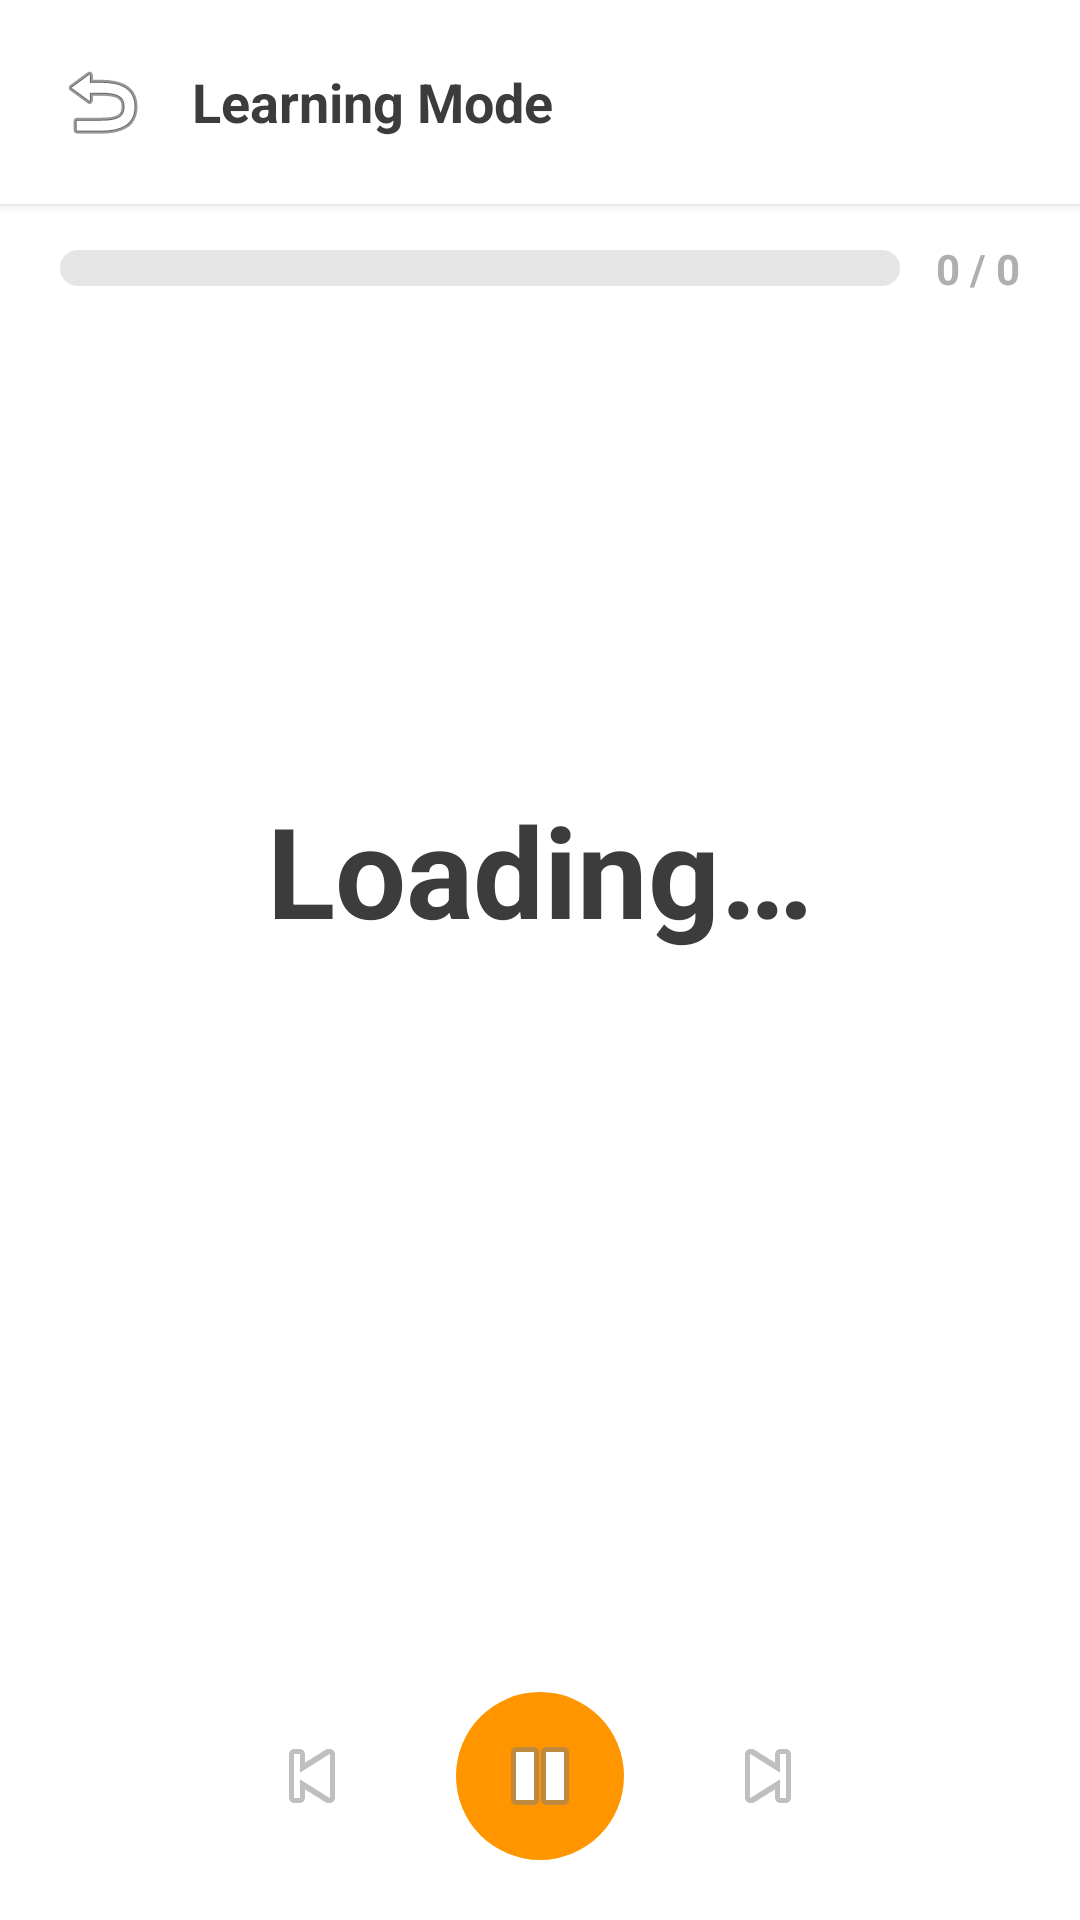

Write the Android layout XML for this screen, with the resource values it uses.
<!-- AndroidManifest.xml: application theme AppTheme -->
<!-- res/layout/activity_learn.xml -->
<?xml version="1.0" encoding="utf-8"?>
<RelativeLayout xmlns:android="http://schemas.android.com/apk/res/android"
    android:layout_width="match_parent"
    android:layout_height="match_parent"
    android:background="@color/white">

    
    <LinearLayout
        android:id="@+id/header"
        android:layout_width="match_parent"
        android:layout_height="wrap_content"
        android:orientation="horizontal"
        android:gravity="center_vertical"
        android:padding="16dp"
        android:background="@color/white"
        android:elevation="2dp">

        <ImageButton
            android:id="@+id/backBtn"
            android:layout_width="36dp"
            android:layout_height="36dp"
            android:src="@android:drawable/ic_menu_revert"
            android:background="?android:attr/selectableItemBackgroundBorderless"
            android:contentDescription="Back"
            android:layout_marginEnd="12dp" />

        <TextView
            android:layout_width="wrap_content"
            android:layout_height="wrap_content"
            android:text="@string/learning_mode"
            android:textSize="18sp"
            android:textStyle="bold"
            android:textColor="@color/text_primary" />
    </LinearLayout>

    
    <LinearLayout
        android:id="@+id/progressContainer"
        android:layout_width="match_parent"
        android:layout_height="wrap_content"
        android:layout_below="@id/header"
        android:orientation="horizontal"
        android:gravity="center_vertical"
        android:paddingHorizontal="20dp"
        android:paddingVertical="12dp">

        <ProgressBar
            android:id="@+id/progressBar"
            style="@android:style/Widget.ProgressBar.Horizontal"
            android:layout_width="0dp"
            android:layout_height="12dp"
            android:layout_weight="1"
            android:progressDrawable="@drawable/bg_progress_bar"
            android:max="100"
            android:progress="0" />

        <TextView
            android:id="@+id/progressText"
            android:layout_width="wrap_content"
            android:layout_height="wrap_content"
            android:text="0 / 0"
            android:textSize="14sp"
            android:textStyle="bold"
            android:textColor="@color/text_tertiary"
            android:layout_marginStart="12dp" />
    </LinearLayout>

    
    <LinearLayout
        android:id="@+id/slideshowContainer"
        android:layout_width="match_parent"
        android:layout_height="match_parent"
        android:layout_below="@id/progressContainer"
        android:layout_above="@id/controlsContainer"
        android:orientation="vertical"
        android:gravity="center"
        android:padding="20dp">

        <TextView
            android:id="@+id/slideWord"
            android:layout_width="wrap_content"
            android:layout_height="wrap_content"
            android:text="@string/loading"
            android:textSize="42sp"
            android:textStyle="bold"
            android:textColor="@color/text_primary"
            android:gravity="center" />

        <TextView
            android:id="@+id/slideMeaning"
            android:layout_width="wrap_content"
            android:layout_height="wrap_content"
            android:textSize="22sp"
            android:textStyle="bold"
            android:textColor="@color/text_tertiary"
            android:gravity="center"
            android:layout_marginTop="8dp" />

        <TextView
            android:id="@+id/slideExample"
            android:layout_width="wrap_content"
            android:layout_height="wrap_content"
            android:textSize="16sp"
            android:textColor="@color/text_placeholder"
            android:textStyle="italic"
            android:gravity="center"
            android:maxWidth="320dp"
            android:lineSpacingMultiplier="1.5"
            android:layout_marginTop="16dp" />
    </LinearLayout>

    
    <LinearLayout
        android:id="@+id/sessionComplete"
        android:layout_width="match_parent"
        android:layout_height="match_parent"
        android:layout_below="@id/progressContainer"
        android:layout_above="@id/controlsContainer"
        android:orientation="vertical"
        android:gravity="center"
        android:padding="40dp"
        android:visibility="gone">

        <TextView
            android:layout_width="wrap_content"
            android:layout_height="wrap_content"
            android:text="🎉"
            android:textSize="72sp" />

        <TextView
            android:layout_width="wrap_content"
            android:layout_height="wrap_content"
            android:text="@string/session_complete"
            android:textSize="28sp"
            android:textStyle="bold"
            android:textColor="@color/text_primary"
            android:layout_marginTop="16dp" />

        <TextView
            android:layout_width="wrap_content"
            android:layout_height="wrap_content"
            android:text="@string/session_complete_msg"
            android:textSize="16sp"
            android:textColor="@color/text_tertiary"
            android:layout_marginTop="8dp"
            android:layout_marginBottom="24dp" />

        <Button
            android:id="@+id/backToDashboardBtn"
            android:layout_width="wrap_content"
            android:layout_height="52dp"
            android:paddingHorizontal="32dp"
            android:background="@drawable/bg_submit_button"
            android:text="@string/back_to_dashboard"
            android:textColor="@color/white"
            android:textSize="16sp"
            android:textStyle="bold"
            android:textAllCaps="true"
            android:letterSpacing="0.06" />
    </LinearLayout>

    
    <LinearLayout
        android:id="@+id/controlsContainer"
        android:layout_width="match_parent"
        android:layout_height="wrap_content"
        android:layout_alignParentBottom="true"
        android:orientation="horizontal"
        android:gravity="center"
        android:paddingVertical="20dp"
        android:paddingBottom="40dp"
        android:background="@color/white">

        <ImageButton
            android:id="@+id/prevBtn"
            android:layout_width="56dp"
            android:layout_height="56dp"
            android:src="@android:drawable/ic_media_previous"
            android:background="@drawable/bg_control_button"
            android:contentDescription="Previous"
            android:scaleType="centerInside"
            android:layout_marginEnd="20dp" />

        <ImageButton
            android:id="@+id/pauseBtn"
            android:layout_width="56dp"
            android:layout_height="56dp"
            android:src="@android:drawable/ic_media_pause"
            android:background="@drawable/bg_pause_button"
            android:contentDescription="Pause"
            android:scaleType="centerInside"
            android:layout_marginEnd="20dp" />

        <ImageButton
            android:id="@+id/nextBtn"
            android:layout_width="56dp"
            android:layout_height="56dp"
            android:src="@android:drawable/ic_media_next"
            android:background="@drawable/bg_control_button"
            android:contentDescription="Next"
            android:scaleType="centerInside" />
    </LinearLayout>

</RelativeLayout>
<!-- resources referenced by this layout -->
<resources>
  <color name="text_placeholder">#FFCCCCCC</color>
  <color name="text_primary">#FF3C3C3C</color>
  <color name="text_tertiary">#FFAFAFAF</color>
  <color name="white">#FFFFFFFF</color>
  <!-- drawable bg_pause_button (drawable) -->
  <?xml version="1.0" encoding="utf-8"?>
  <shape xmlns:android="http://schemas.android.com/apk/res/android"
      android:shape="oval">
      <solid android:color="@color/orange_primary" />
      <size android:width="56dp" android:height="56dp" />
  </shape>
  <!-- drawable bg_progress_bar (drawable) -->
  <?xml version="1.0" encoding="utf-8"?>
  <layer-list xmlns:android="http://schemas.android.com/apk/res/android">
      <item>
          <shape android:shape="rectangle">
              <solid android:color="@color/border" />
              <corners android:radius="6dp" />
          </shape>
      </item>
      <item android:id="@android:id/progress">
          <clip>
              <shape android:shape="rectangle">
                  <gradient
                      android:startColor="@color/blue_primary"
                      android:endColor="@color/green_primary"
                      android:angle="0" />
                  <corners android:radius="6dp" />
              </shape>
          </clip>
      </item>
  </layer-list>
  <string name="back_to_dashboard">BACK TO DASHBOARD</string>
  <string name="learning_mode">Learning Mode</string>
  <string name="loading">Loading…</string>
  <string name="session_complete">Session Complete!</string>
  <string name="session_complete_msg">Great job! You\'ve reviewed all your words.</string>
  <style name="AppTheme" parent="Theme.MaterialComponents.Light.NoActionBar">
          <item name="colorPrimary">@color/green_primary</item>
          <item name="colorPrimaryDark">@color/green_dark</item>
          <item name="colorAccent">@color/blue_primary</item>
          <item name="android:windowBackground">@color/white</item>
          <item name="android:statusBarColor">@color/white</item>
          <item name="android:windowLightStatusBar">true</item>
      </style>
  <color name="orange_primary">#FFFF9600</color>
  <color name="border">#FFE5E5E5</color>
  <color name="blue_primary">#FF1CB0F6</color>
  <color name="green_primary">#FF58CC02</color>
  <color name="green_dark">#FF46A302</color>
</resources>
